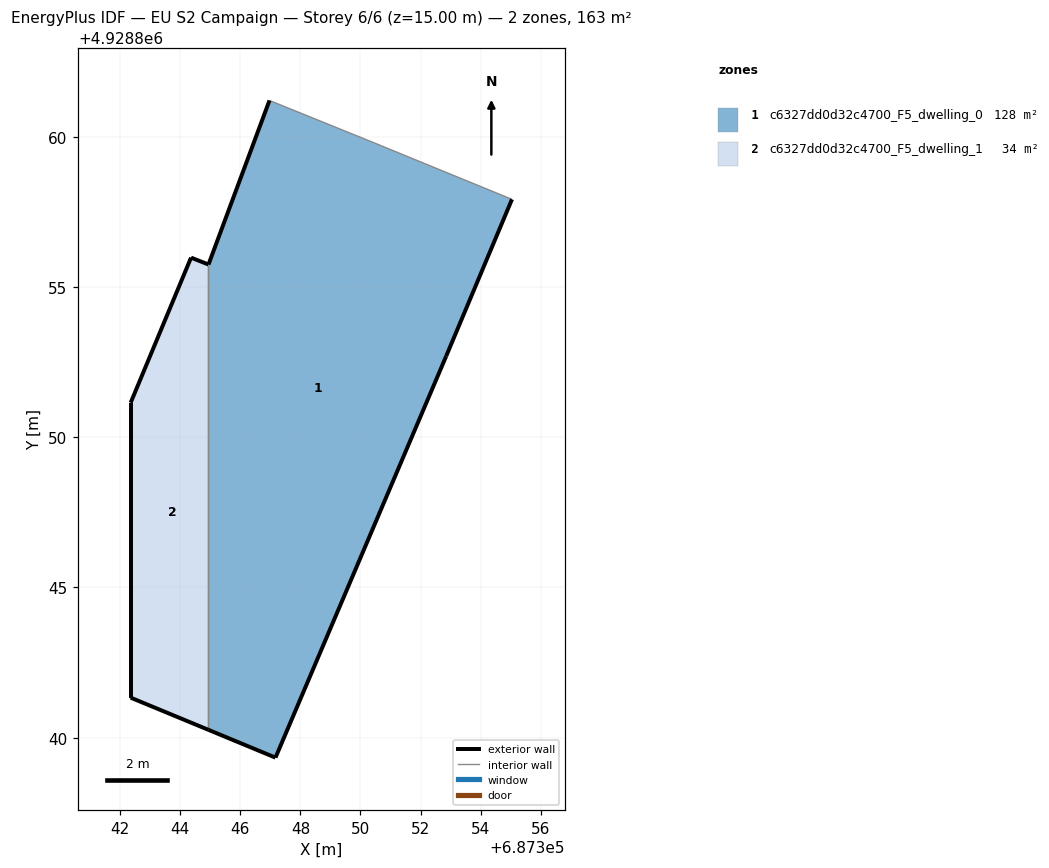
=== STOREY PLAN SPEC (per zone: floor XY polygon, exterior-wall plan segments, windows/doors) ===
zone 1: c6327dd0d32c4700_F5_dwelling_0  (128.2 m²)
  floor: (687347.17, 4928839.34) (687352.85, 4928852.70) (687355.04, 4928857.92) (687350.89, 4928859.62) (687350.70, 4928859.70) (687346.97, 4928861.21) (687344.94, 4928855.75) (687344.94, 4928840.26)
  exterior wall: (687355.04, 4928857.92) – (687352.85, 4928852.70)  [5.7 m]
  exterior wall: (687352.85, 4928852.70) – (687347.17, 4928839.34)  [14.5 m]
  exterior wall: (687347.17, 4928839.34) – (687344.94, 4928840.26)  [2.4 m]
  exterior wall: (687344.94, 4928855.75) – (687346.97, 4928861.21)  [5.8 m]
  interior walls: 4
zone 2: c6327dd0d32c4700_F5_dwelling_1  (34.4 m²)
  floor: (687344.94, 4928840.26) (687344.94, 4928855.75) (687344.36, 4928855.98) (687342.35, 4928851.15) (687342.35, 4928841.33)
  exterior wall: (687344.36, 4928855.98) – (687344.94, 4928855.75)  [0.6 m]
  exterior wall: (687344.94, 4928840.26) – (687342.35, 4928841.33)  [2.8 m]
  exterior wall: (687342.35, 4928841.33) – (687342.35, 4928851.15)  [9.8 m]
  exterior wall: (687342.35, 4928851.15) – (687344.36, 4928855.98)  [5.2 m]
  interior walls: 1

=== DERIVED (storey summary) ===
Building: EU S2 Campaign
Storey: 6 of 6  (floor level z = 15.00 m)
Storey gross floor area: 162.6 m²
Zones on this storey: 2
  - c6327dd0d32c4700_F5_dwelling_0: floor 128.2 m²; exterior wall 28.4 m (85.3 m²); WWR 0.0%
  - c6327dd0d32c4700_F5_dwelling_1: floor 34.4 m²; exterior wall 18.5 m (55.4 m²); WWR 0.0%
Zone adjacency (shared interzone walls):
  - c6327dd0d32c4700_F5_dwelling_0 ↔ c6327dd0d32c4700_F5_dwelling_1